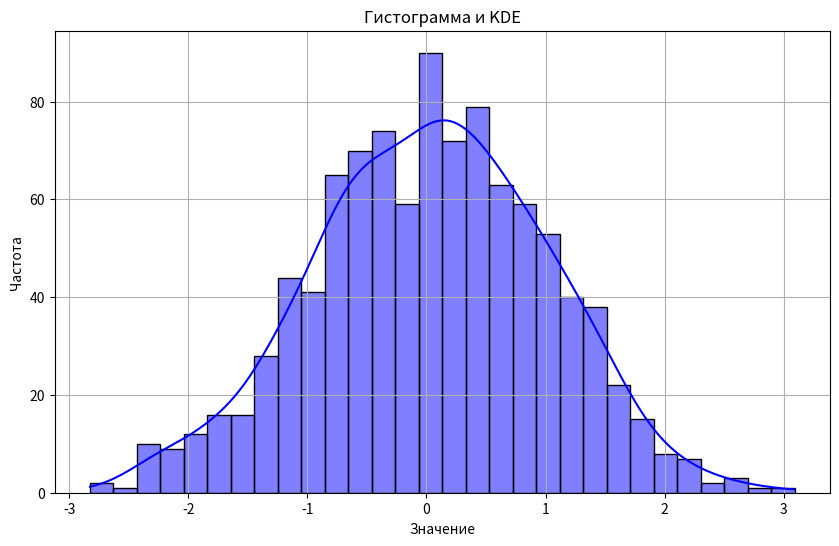

Write the Python code that produced this figure.
import seaborn as sns
import matplotlib.pyplot as plt
import numpy as np

"""
    Строит гистограмму и оценку плотности распределения
    """


def plot_hist_kde(data):
    plt.figure(figsize=(10, 6))
    sns.histplot(data, kde=True, color='b', bins=30)
    plt.title('Гистограмма и KDE')
    plt.xlabel('Значение')
    plt.ylabel('Частота')
    plt.grid(True)
    plt.show()


# Вызов
data = np.random.normal(loc=0, scale=1, size=1000)
plot_hist_kde(data)
